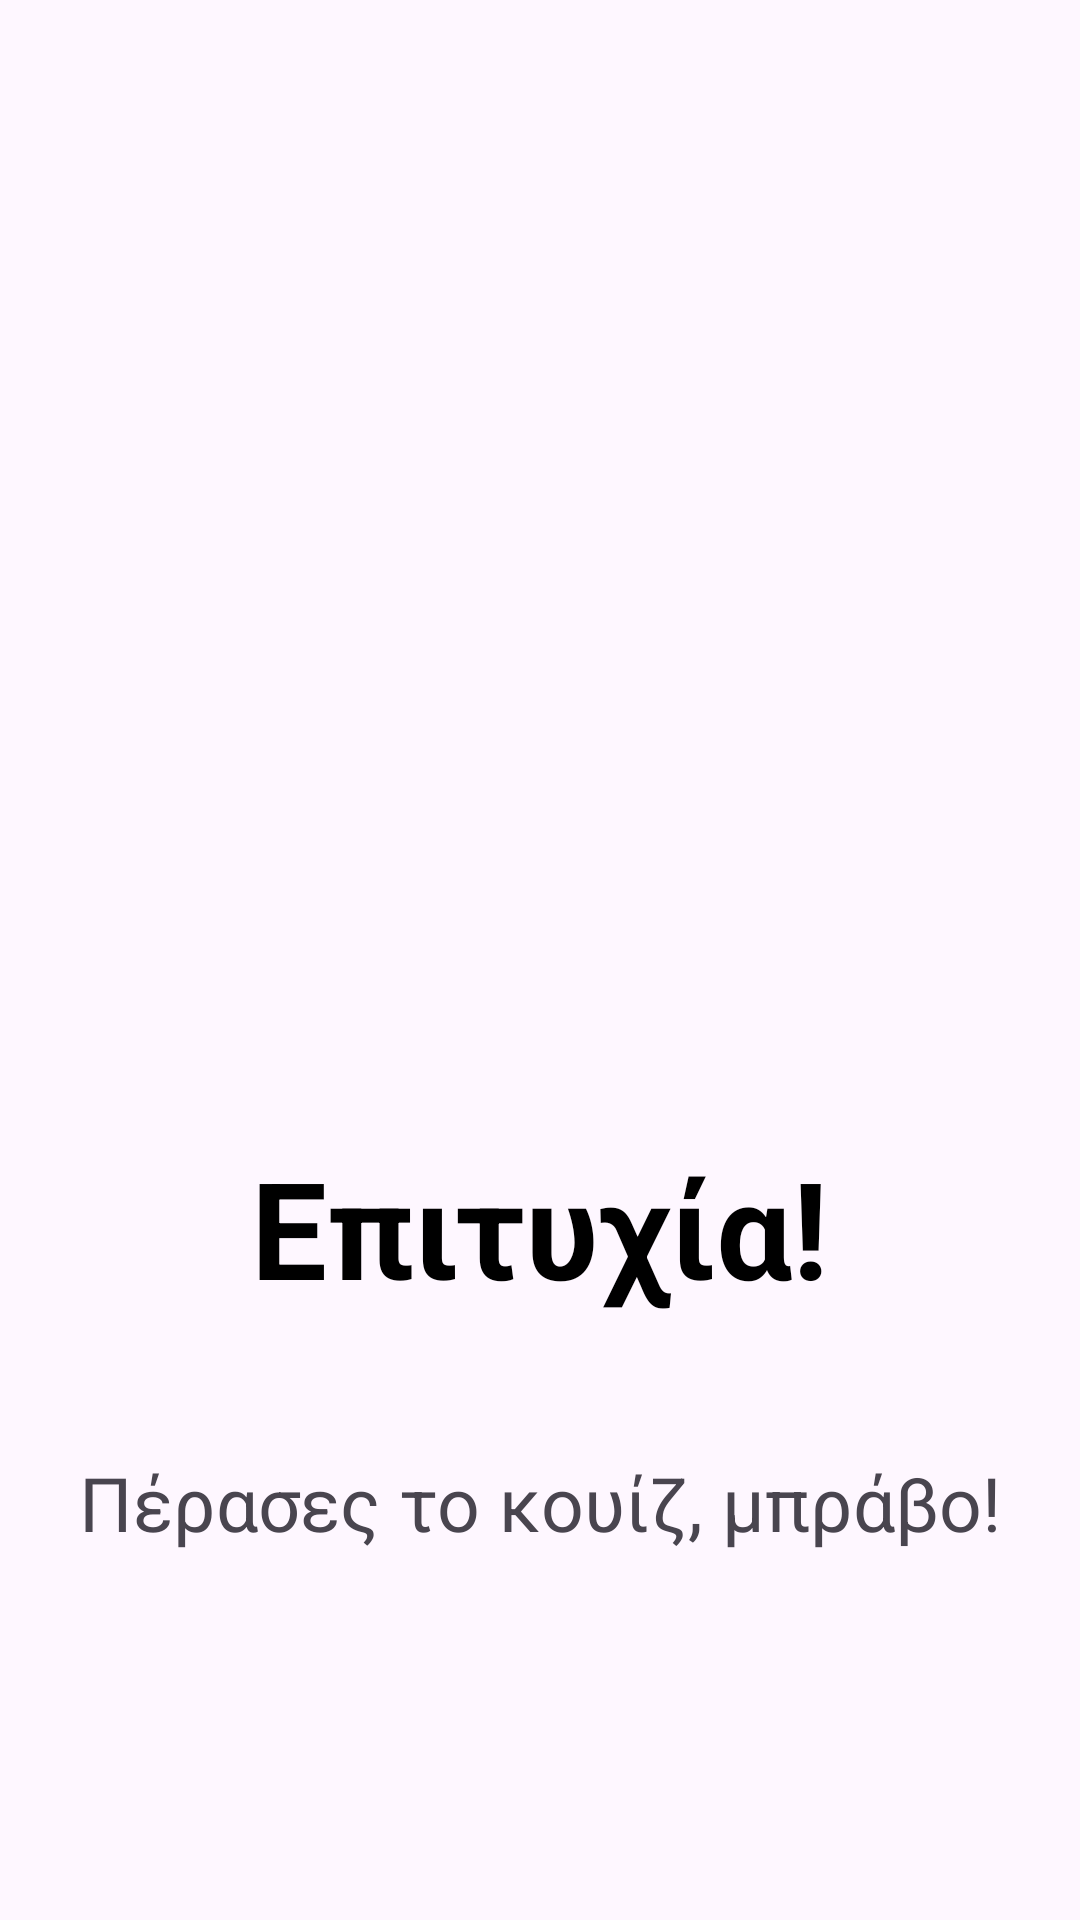

Here is an Android app screen rendered from its layout file. Give the layout XML and the strings, colors and styles it references.
<!-- AndroidManifest.xml: application theme Theme.JustMathIt -->
<!-- res/layout/activity_success_quiz.xml -->
<?xml version="1.0" encoding="utf-8"?>
<androidx.constraintlayout.widget.ConstraintLayout xmlns:android="http://schemas.android.com/apk/res/android"
    xmlns:app="http://schemas.android.com/apk/res-auto"
    xmlns:tools="http://schemas.android.com/tools"
    android:layout_width="match_parent"
    android:layout_height="match_parent"
    tools:context=".activities.SuccessQuizActivity"
    >


    <ImageView
        android:id="@+id/imgViewSuccess"
        android:layout_width="273dp"
        android:layout_height="314dp"
        android:layout_marginStart="89dp"
        android:layout_marginTop="45dp"
        android:layout_marginEnd="89dp"
        app:layout_constraintEnd_toEndOf="parent"
        app:layout_constraintStart_toStartOf="parent"
        app:layout_constraintTop_toTopOf="parent"
        app:srcCompat="@drawable/success_img" />

    <TextView
        android:id="@+id/txtSuccessMainLabel"
        android:layout_width="wrap_content"
        android:layout_height="wrap_content"
        android:layout_marginTop="20dp"
        android:gravity="center"
        android:text="@string/success"
        android:textColor="#000000"
        android:textSize="45sp"
        android:textStyle="bold"
        app:layout_constraintEnd_toEndOf="@+id/imgViewSuccess"
        app:layout_constraintStart_toStartOf="@+id/imgViewSuccess"
        app:layout_constraintTop_toBottomOf="@+id/imgViewSuccess" />

    <TextView
        android:id="@+id/txtSuccessQuiz"
        android:layout_width="wrap_content"
        android:layout_height="wrap_content"
        android:layout_marginTop="45dp"
        android:gravity="center"
        android:text="@string/success_quiz"
        android:textSize="25sp"
        app:layout_constraintEnd_toEndOf="@+id/txtSuccessMainLabel"
        app:layout_constraintStart_toStartOf="@+id/txtSuccessMainLabel"
        app:layout_constraintTop_toBottomOf="@+id/txtSuccessMainLabel" />

    <Button
        android:id="@+id/btnOKBackMain"
        android:layout_width="wrap_content"
        android:layout_height="wrap_content"
        android:layout_marginTop="120dp"
        android:text="@android:string/ok"
        app:layout_constraintEnd_toEndOf="@+id/txtSuccessQuiz"
        app:layout_constraintStart_toStartOf="@+id/txtSuccessQuiz"
        app:layout_constraintTop_toBottomOf="@+id/txtSuccessQuiz" />
</androidx.constraintlayout.widget.ConstraintLayout>
<!-- resources referenced by this layout -->
<resources>
  <string name="success">Επιτυχία!</string>
  <string name="success_quiz">Πέρασες το κουίζ, μπράβο!</string>
  <style name="Theme.JustMathIt" parent="Base.Theme.JustMathIt" />
  <style name="Base.Theme.JustMathIt" parent="Theme.Material3.DayNight.NoActionBar">
          
          
      </style>
</resources>
